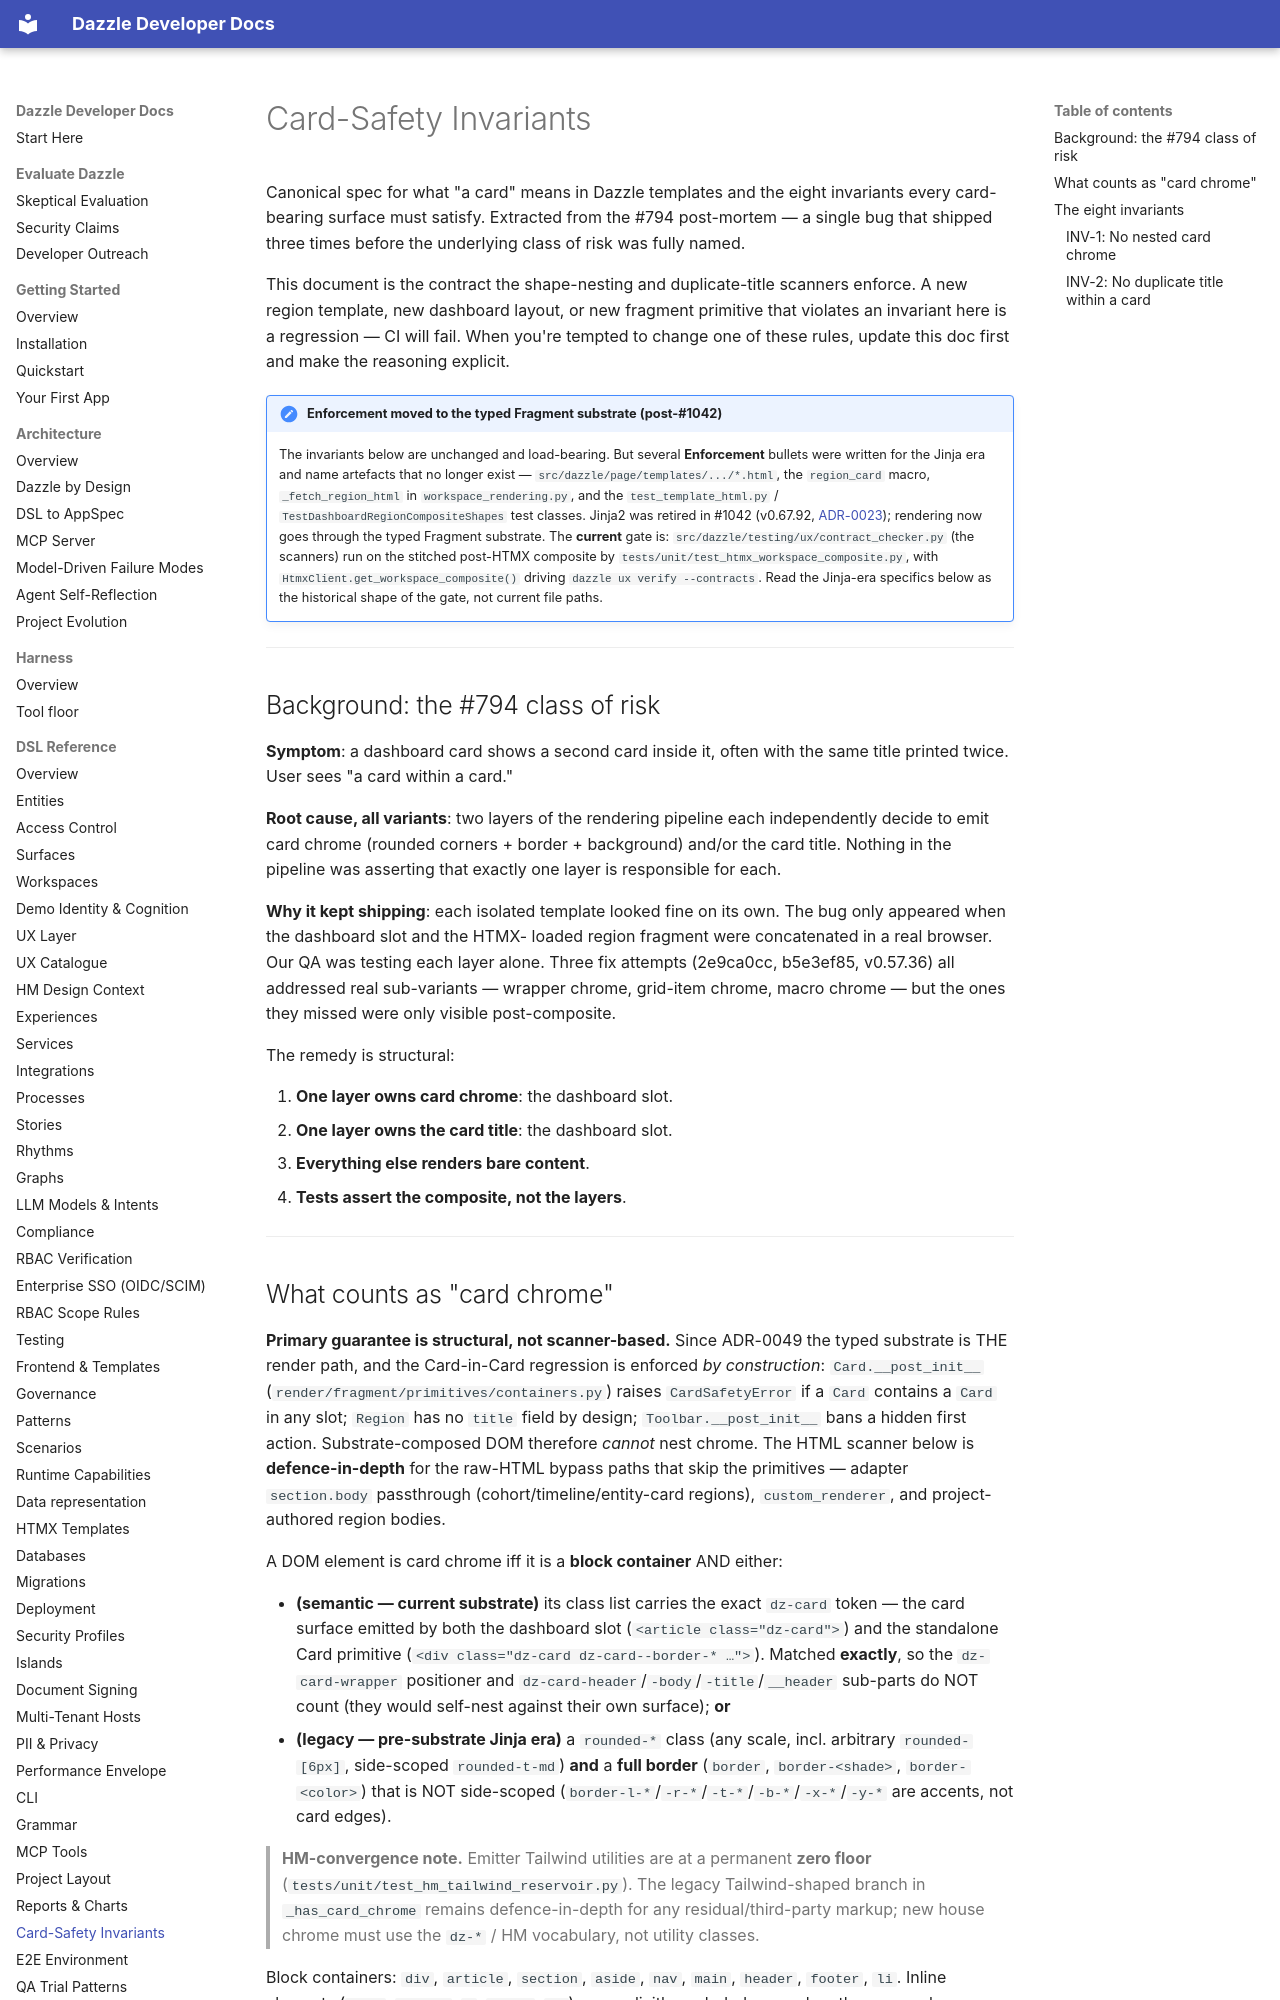

repository: manwithacat/dazzle · page: reference/card-safety-invariants/index.html · generator: mkdocs

# Card-Safety Invariants

Canonical spec for what "a card" means in Dazzle templates and the
eight invariants every card-bearing surface must satisfy. Extracted
from the #794 post-mortem — a single bug that shipped three times
before the underlying class of risk was fully named.

This document is the contract the shape-nesting and duplicate-title
scanners enforce. A new region template, new dashboard layout, or
new fragment primitive that violates an invariant here is a
regression — CI will fail. When you're tempted to change one of
these rules, update this doc first and make the reasoning explicit.

!!! note "Enforcement moved to the typed Fragment substrate (post-#1042)"
    The invariants below are unchanged and load-bearing. But several **Enforcement**
    bullets were written for the Jinja era and name artefacts that no longer exist —
    `src/dazzle/page/templates/.../*.html`, the `region_card` macro, `_fetch_region_html`
    in `workspace_rendering.py`, and the `test_template_html.py` /
    `TestDashboardRegionCompositeShapes` test classes. Jinja2 was retired in #1042
    (v0.67.92, [ADR-0023](../adr/0023-template-emission-patterns.md)); rendering now goes
    through the typed Fragment substrate. The **current** gate is:
    `src/dazzle/testing/ux/contract_checker.py` (the scanners) run on the stitched
    post-HTMX composite by `tests/unit/test_htmx_workspace_composite.py`, with
    `HtmxClient.get_workspace_composite()` driving `dazzle ux verify --contracts`.
    Read the Jinja-era specifics below as the historical shape of the gate, not current
    file paths.

---

## Background: the #794 class of risk

**Symptom**: a dashboard card shows a second card inside it, often
with the same title printed twice. User sees "a card within a card."

**Root cause, all variants**: two layers of the rendering pipeline
each independently decide to emit card chrome (rounded corners +
border + background) and/or the card title. Nothing in the pipeline
was asserting that exactly one layer is responsible for each.

**Why it kept shipping**: each isolated template looked fine on its
own. The bug only appeared when the dashboard slot and the HTMX-
loaded region fragment were concatenated in a real browser. Our QA
was testing each layer alone. Three fix attempts (2e9ca0cc,
b5e3ef85, v0.57.36) all addressed real sub-variants — wrapper chrome,
grid-item chrome, macro chrome — but the ones they missed were only
visible post-composite.

The remedy is structural:

1. **One layer owns card chrome**: the dashboard slot.
2. **One layer owns the card title**: the dashboard slot.
3. **Everything else renders bare content**.
4. **Tests assert the composite, not the layers**.

---
